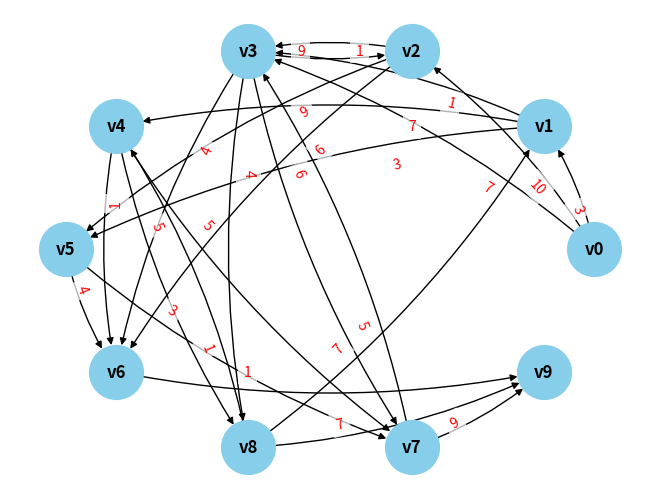

Recreate this plot in Python.
# ======================
# BIBLIOTEKI
# ======================

import random  # losowość do generowania grafu
from collections import deque  # kolejka do BFS
import networkx as nx  # do wizualizacji grafu
import matplotlib.pyplot as plt
import matplotlib
import os
import math

matplotlib.use("Agg")  # Tryb bez interfejsu graficznego (do zapisu do pliku)


# ======================
# FUNKCJA RYSUJĄCA GRAF
# ======================

def draw_circle_graph(G, radius, name, directory=None, weights=False, colors="skyblue"):
    if not os.path.isdir("imgs"):
        os.mkdir("imgs")  # stwórz folder na obrazki, jeśli nie istnieje

    if directory is not None:
        path = os.path.join("imgs", directory)
        if not os.path.isdir(path):
            os.mkdir(path)

    # Rozmieszczenie wierzchołków na okręgu
    pos = {}
    n = len(G.nodes())
    for i, node in enumerate(G.nodes()):
        angle = 2 * math.pi / n
        pos[node] = (radius * math.cos(angle * i), radius * math.sin(angle * i))

    is_directed = isinstance(G, nx.DiGraph)

    nx.draw(
        G,
        pos,
        with_labels=True,
        node_color=colors,
        node_size=1500,
        font_size=12,
        font_weight="bold",
        arrows=is_directed,
        connectionstyle="arc3,rad=0.1",
    )

    if weights:
        # Dodaj etykiety z wagami krawędzi (np. przepustowości)
        edge_labels = {(u, v): G[u][v].get("weight", 1) for u, v in G.edges()}
        nx.draw_networkx_edge_labels(
            G,
            pos,
            edge_labels=edge_labels,
            font_size=10,
            font_color="red",
            label_pos=0.3,
            bbox=dict(facecolor="white", edgecolor="none", alpha=0.7),
        )

    # Zapis wykresu do pliku
    path = os.path.join("imgs", directory, name) if directory else os.path.join("imgs", name)
    plt.savefig(path)
    plt.clf()


# ======================
# ZADANIE 1 – Generowanie sieci przepływowej
# ======================

# Klasa reprezentująca graf przepływowy
class FlowNetwork:
    def __init__(self):
        self.graph = {}  # słownik sąsiedztwa: {u: {v: capacity}}
        self.nodes = set()

    def add_edge(self, u, v, capacity):
        self.nodes.add(u)
        self.nodes.add(v)
        if u not in self.graph:
            self.graph[u] = {}
        self.graph[u][v] = capacity  # krawędź skierowana z u do v o przepustowości

    def get_neighbors(self, u):
        return self.graph.get(u, {}).keys()

    def get_capacity(self, u, v):
        return self.graph[u].get(v, 0)

    def set_capacity(self, u, v, capacity):
        self.graph[u][v] = capacity

    def has_edge(self, u, v):
        return v in self.graph.get(u, {})

    def in_degree(self, v):
        # Liczba krawędzi kończących się w v
        return sum(1 for u in self.graph if v in self.graph[u])


# Funkcja do tworzenia warstwowego grafu
def generate_flow_network_no_libs(N):
    assert 2 <= N <= 4  # zabezpieczenie zgodnie z treścią zadania
    G = FlowNetwork()
    layers = [[] for _ in range(N + 2)]  # warstwy: 0 (źródło), ..., N+1 (ujście)

    node_counter = 0
    for i in range(N + 2):
        if i == 0 or i == N + 1:
            layers[i].append(f"v{node_counter}")  # źródło i ujście to po 1 wierzchołku
            node_counter += 1
        else:
            num_nodes = random.randint(2, N)
            for _ in range(num_nodes):
                layers[i].append(f"v{node_counter}")
                node_counter += 1

    # Tworzenie połączeń między warstwami
    for i in range(N + 1):
        for u in layers[i]:
            connected = False
            for _ in range(2 * len(layers[i + 1])):
                v = random.choice(layers[i + 1])
                if not G.has_edge(u, v):
                    G.add_edge(u, v, random.randint(1, 10))
                    connected = True
            if not connected:
                v = random.choice(layers[i + 1])
                G.add_edge(u, v, random.randint(1, 10))

        # Gwarantuj, że do każdego wierzchołka w warstwie i+1 ktoś prowadzi
        for v in layers[i + 1]:
            if G.in_degree(v) == 0:
                u = random.choice(layers[i])
                if not G.has_edge(u, v):
                    G.add_edge(u, v, random.randint(1, 10))

    # Dodaj 2N losowych dodatkowych krawędzi
    all_nodes = [n for layer in layers for n in layer]
    added = 0
    while added < 2 * N:
        u, v = random.sample(all_nodes, 2)
        if G.has_edge(u, v): continue
        if u in layers[-1] or v in layers[0]: continue  # nie wolno dodawać do źródła ani z ujścia
        G.add_edge(u, v, random.randint(1, 10))
        added += 1

    return G, layers


# ======================
# ZADANIE 2 – Ford-Fulkerson z BFS (Edmonds-Karp)
# ======================

def bfs(residual, source, sink, parent):
    visited = set()
    queue = deque([source])
    visited.add(source)

    while queue:
        u = queue.popleft()
        for v in residual.get_neighbors(u):
            if v not in visited and residual.get_capacity(u, v) > 0:
                visited.add(v)
                parent[v] = u
                if v == sink:
                    return True  # znaleziono ścieżkę powiększającą
                queue.append(v)
    return False  # brak ścieżki

def ford_fulkerson_no_libs(G, source, sink):
    residual = FlowNetwork()
    for u in G.graph:
        for v in G.graph[u]:
            residual.add_edge(u, v, G.graph[u][v])

    parent = {}
    max_flow = 0

    while bfs(residual, source, sink, parent):
        path_flow = float('inf')
        s = sink
        while s != source:
            u = parent[s]
            path_flow = min(path_flow, residual.get_capacity(u, s))
            s = parent[s]

        v = sink
        while v != source:
            u = parent[v]
            residual.set_capacity(u, v, residual.get_capacity(u, v) - path_flow)
            if residual.has_edge(v, u):
                residual.set_capacity(v, u, residual.get_capacity(v, u) + path_flow)
            else:
                residual.add_edge(v, u, path_flow)
            v = parent[v]

        max_flow += path_flow  # dodajemy przepływ ścieżki do całkowitego

    return max_flow


# ======================
# KONWERSJA do networkx do rysowania
# ======================

def convert_to_networkx(G):
    G_nx = nx.DiGraph()
    for u in G.graph:
        for v in G.graph[u]:
            G_nx.add_edge(u, v, weight=G.graph[u][v])
    return G_nx


# ======================
# URUCHOMIENIE PRZYKŁADOWEGO TESTU
# ======================

N = 3  # liczba warstw pośrednich
G, layers = generate_flow_network_no_libs(N)
source = layers[0][0]
sink = layers[-1][0]

G_nx = convert_to_networkx(G)
draw_circle_graph(G_nx, radius=10, name="sieć_przepływowa.png", weights=True)

print("ZADANIE 1: Wygenerowany graf:")
for u in G.graph:
    for v in G.graph[u]:
        print(f"{u} -> {v} | capacity = {G.graph[u][v]}")

max_flow = ford_fulkerson_no_libs(G, source, sink)
print(f"\nZADANIE 2: Maksymalny przepływ z {source} do {sink}: {max_flow}")
